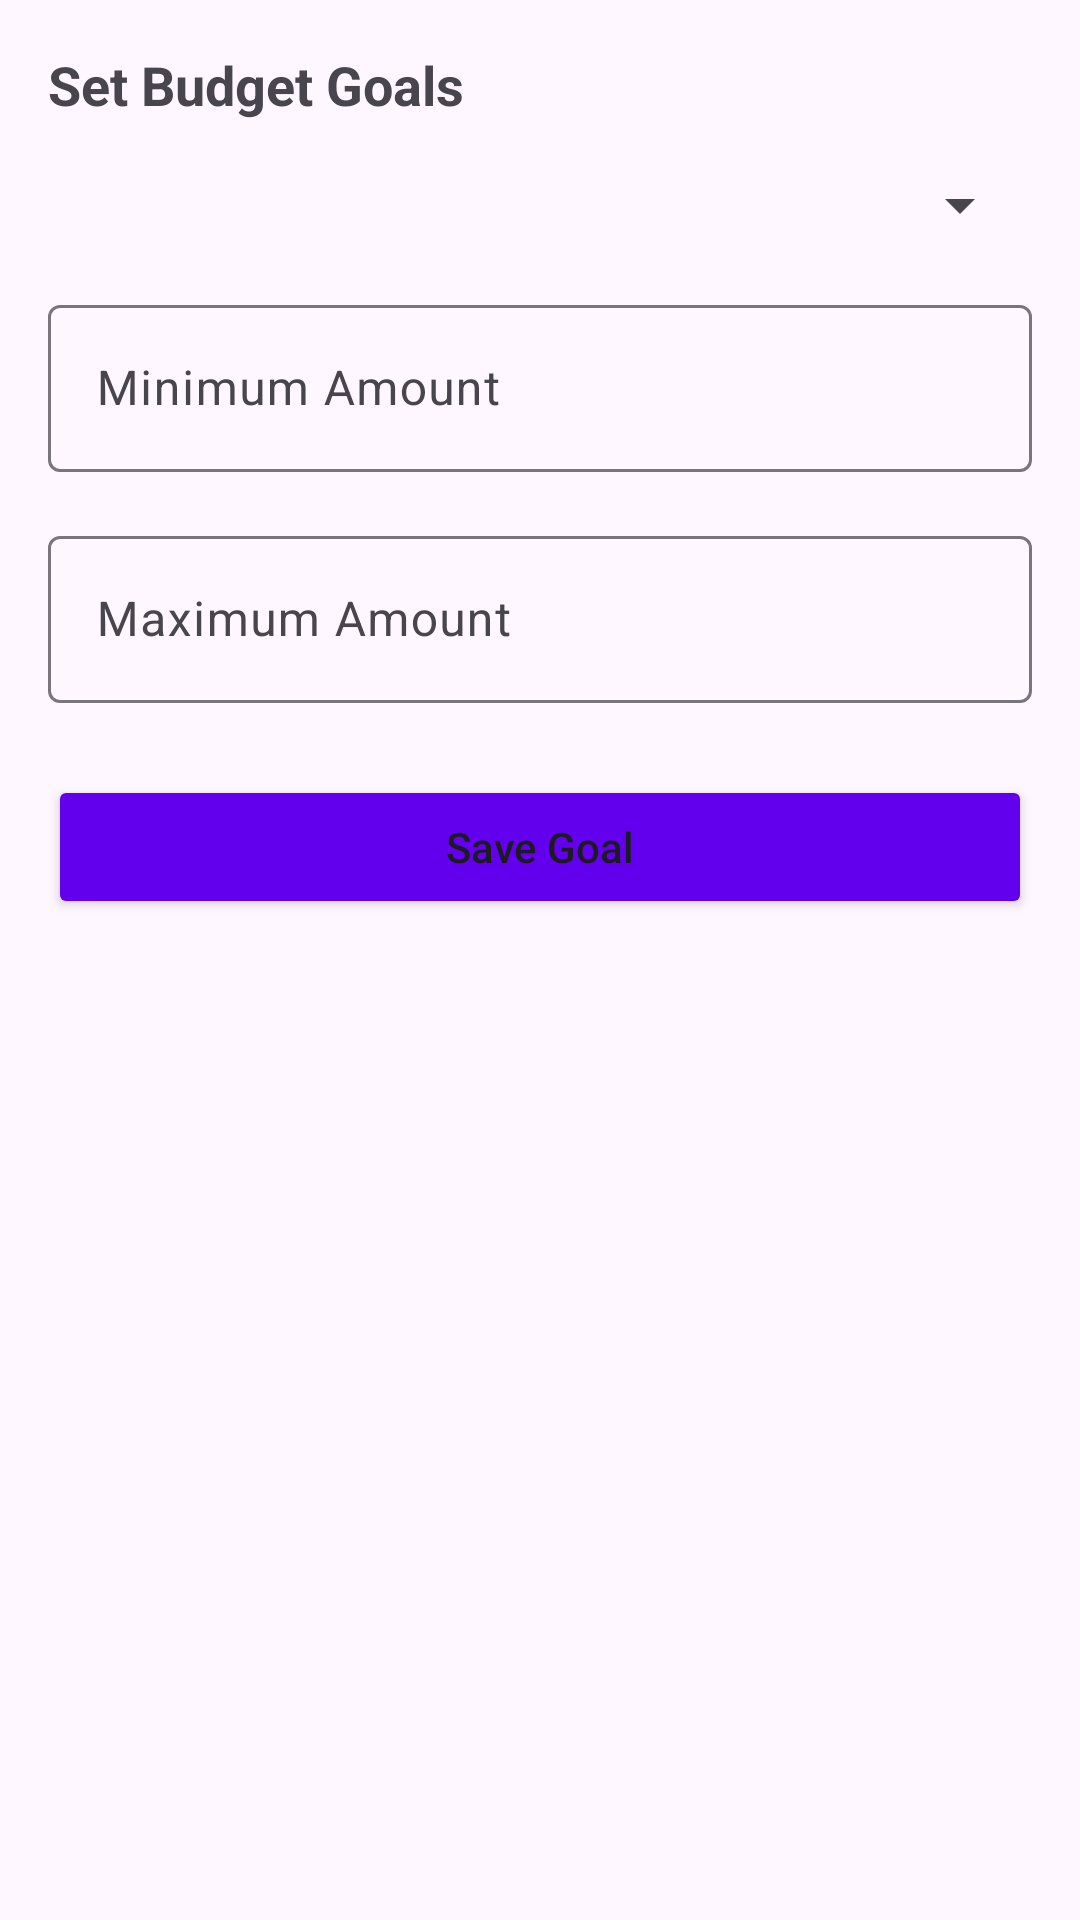

This screen was rendered from an Android layout file. Write that file and the resources it references.
<!-- AndroidManifest.xml: application theme Theme.SindiswaSinazo -->
<!-- res/layout/activity_goals.xml -->
<?xml version="1.0" encoding="utf-8"?>
<ScrollView xmlns:android="http://schemas.android.com/apk/res/android"
    xmlns:tools="http://schemas.android.com/tools"
    android:layout_width="match_parent"
    android:layout_height="match_parent"
    android:padding="16dp"
    tools:context=".ui.GoalsActivity">

    <LinearLayout
        android:layout_width="match_parent"
        android:layout_height="wrap_content"
        android:orientation="vertical">

        <TextView
            android:layout_width="wrap_content"
            android:layout_height="wrap_content"
            android:text="@string/set_budget_goals"
            android:textSize="18sp"
            android:textStyle="bold"
            android:layout_marginBottom="16dp"/>

        <Spinner
            android:id="@+id/categorySpinner"
            android:layout_width="match_parent"
            android:layout_height="wrap_content"
            android:layout_marginBottom="16dp"/>

        <com.google.android.material.textfield.TextInputLayout
            android:layout_width="match_parent"
            android:layout_height="wrap_content"
            android:layout_marginBottom="16dp"
            android:hint="@string/minimum_amount">

            <com.google.android.material.textfield.TextInputEditText
                android:id="@+id/minAmountEditText"
                android:layout_width="match_parent"
                android:layout_height="wrap_content"
                android:inputType="numberDecimal"/>
        </com.google.android.material.textfield.TextInputLayout>

        <com.google.android.material.textfield.TextInputLayout
            android:layout_width="match_parent"
            android:layout_height="wrap_content"
            android:layout_marginBottom="24dp"
            android:hint="@string/maximum_amount">

            <com.google.android.material.textfield.TextInputEditText
                android:id="@+id/maxAmountEditText"
                android:layout_width="match_parent"
                android:layout_height="wrap_content"
                android:inputType="numberDecimal"/>
        </com.google.android.material.textfield.TextInputLayout>

        <Button
            android:id="@+id/saveGoalButton"
            android:layout_width="match_parent"
            android:layout_height="wrap_content"
            android:text="@string/save_goal"
            android:textAllCaps="false"
            android:backgroundTint="@color/primary_color"/>
    </LinearLayout>
</ScrollView>
<!-- resources referenced by this layout -->
<resources>
  <color name="primary_color">#6200EE</color>
  <string name="maximum_amount">Maximum Amount</string>
  <string name="minimum_amount">Minimum Amount</string>
  <string name="save_goal">Save Goal</string>
  <string name="set_budget_goals">Set Budget Goals</string>
  <style name="Theme.SindiswaSinazo" parent="Base.Theme.SindiswaSinazo" />
  <style name="Base.Theme.SindiswaSinazo" parent="Theme.Material3.DayNight.NoActionBar">
          
          
      </style>
</resources>
